Run: headless pygame with SDL's dummy video driver; simulated clock (each Clock.tick advances the game by its frame time, no real sleeping); random seed 0; keys injected as events and as key.get_pressed() state; no mouse input.
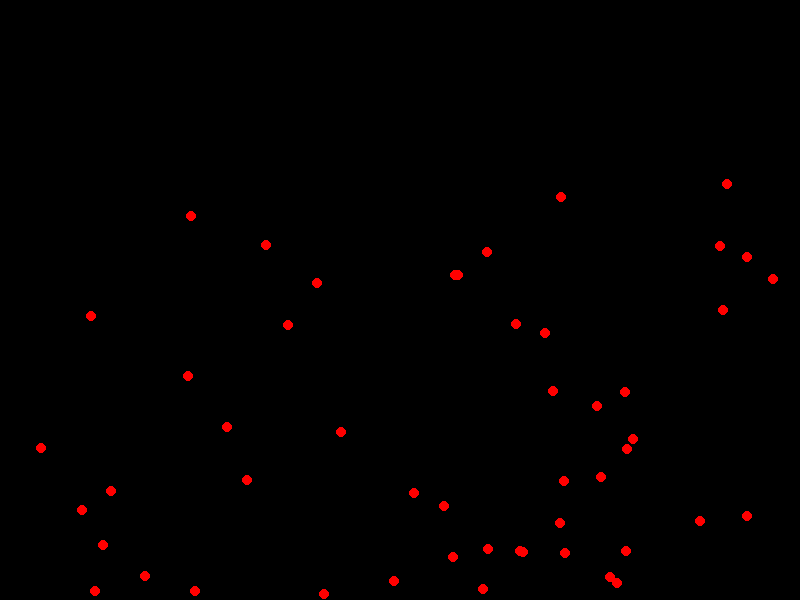
Frame 1 of 4 · flips 1–60 · no input
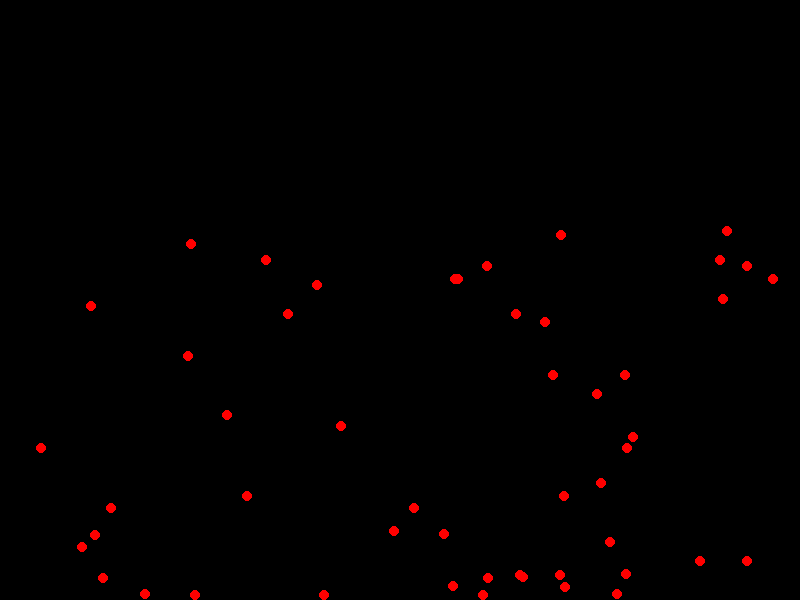
Frame 2 of 4 · flips 61–180 · tapped SPACE, RETURN · held RIGHT (→), D
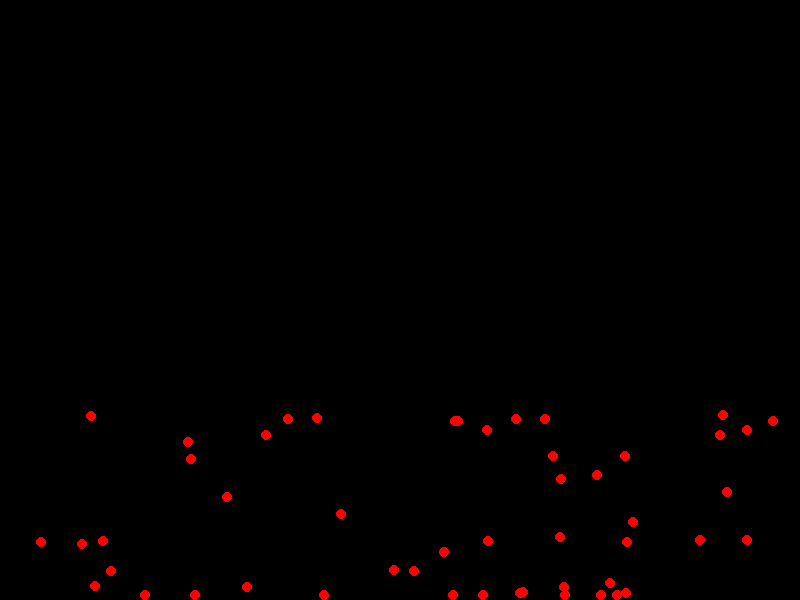
Frame 3 of 4 · flips 181–300 · held DOWN (↓), S
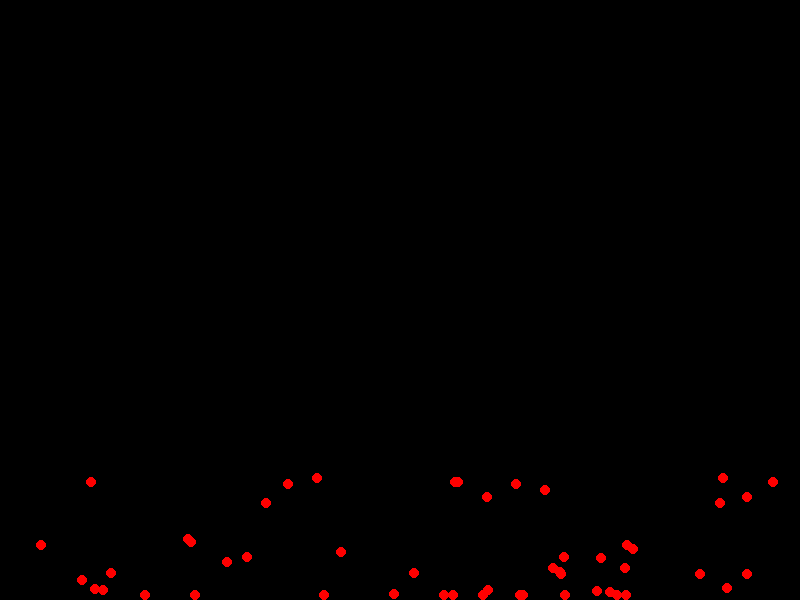
Frame 4 of 4 · flips 301–420 · held LEFT (←), A, UP (↑), W

The pygame program that drew these frames:

import pygame
import random

# Initialisation de Pygame
pygame.init()

# Paramètres de la fenêtre
width, height = 800, 600
screen = pygame.display.set_mode((width, height))
pygame.display.set_caption("Simulation de particules")

# Couleurs
white = (255, 255, 255)
black = (0, 0, 0)
red = (255, 0, 0)

# Classe pour représenter une particule
class Particle:
    def __init__(self, x, y):
        self.x = x
        self.y = y
        self.radius = 5
        self.color = red
        self.speed_y = 0
    
    def apply_gravity(self):
        self.speed_y += 0.1
        self.y += self.speed_y
        
        if self.y > height - self.radius:
            self.y = height - self.radius
            self.speed_y = -self.speed_y * 0.8
    
    def display(self):
        pygame.draw.circle(screen, self.color, (self.x, int(self.y)), self.radius)

# Création de particules
num_particles = 50
particles = [Particle(random.randint(0, width), random.randint(0, height)) for _ in range(num_particles)]

# Boucle principale
running = True
while running:
    for event in pygame.event.get():
        if event.type == pygame.QUIT:
            running = False
    
    screen.fill(black)
    
    for particle in particles:
        particle.apply_gravity()
        particle.display()
    
    pygame.display.flip()
    pygame.time.Clock().tick(60)

pygame.quit()
